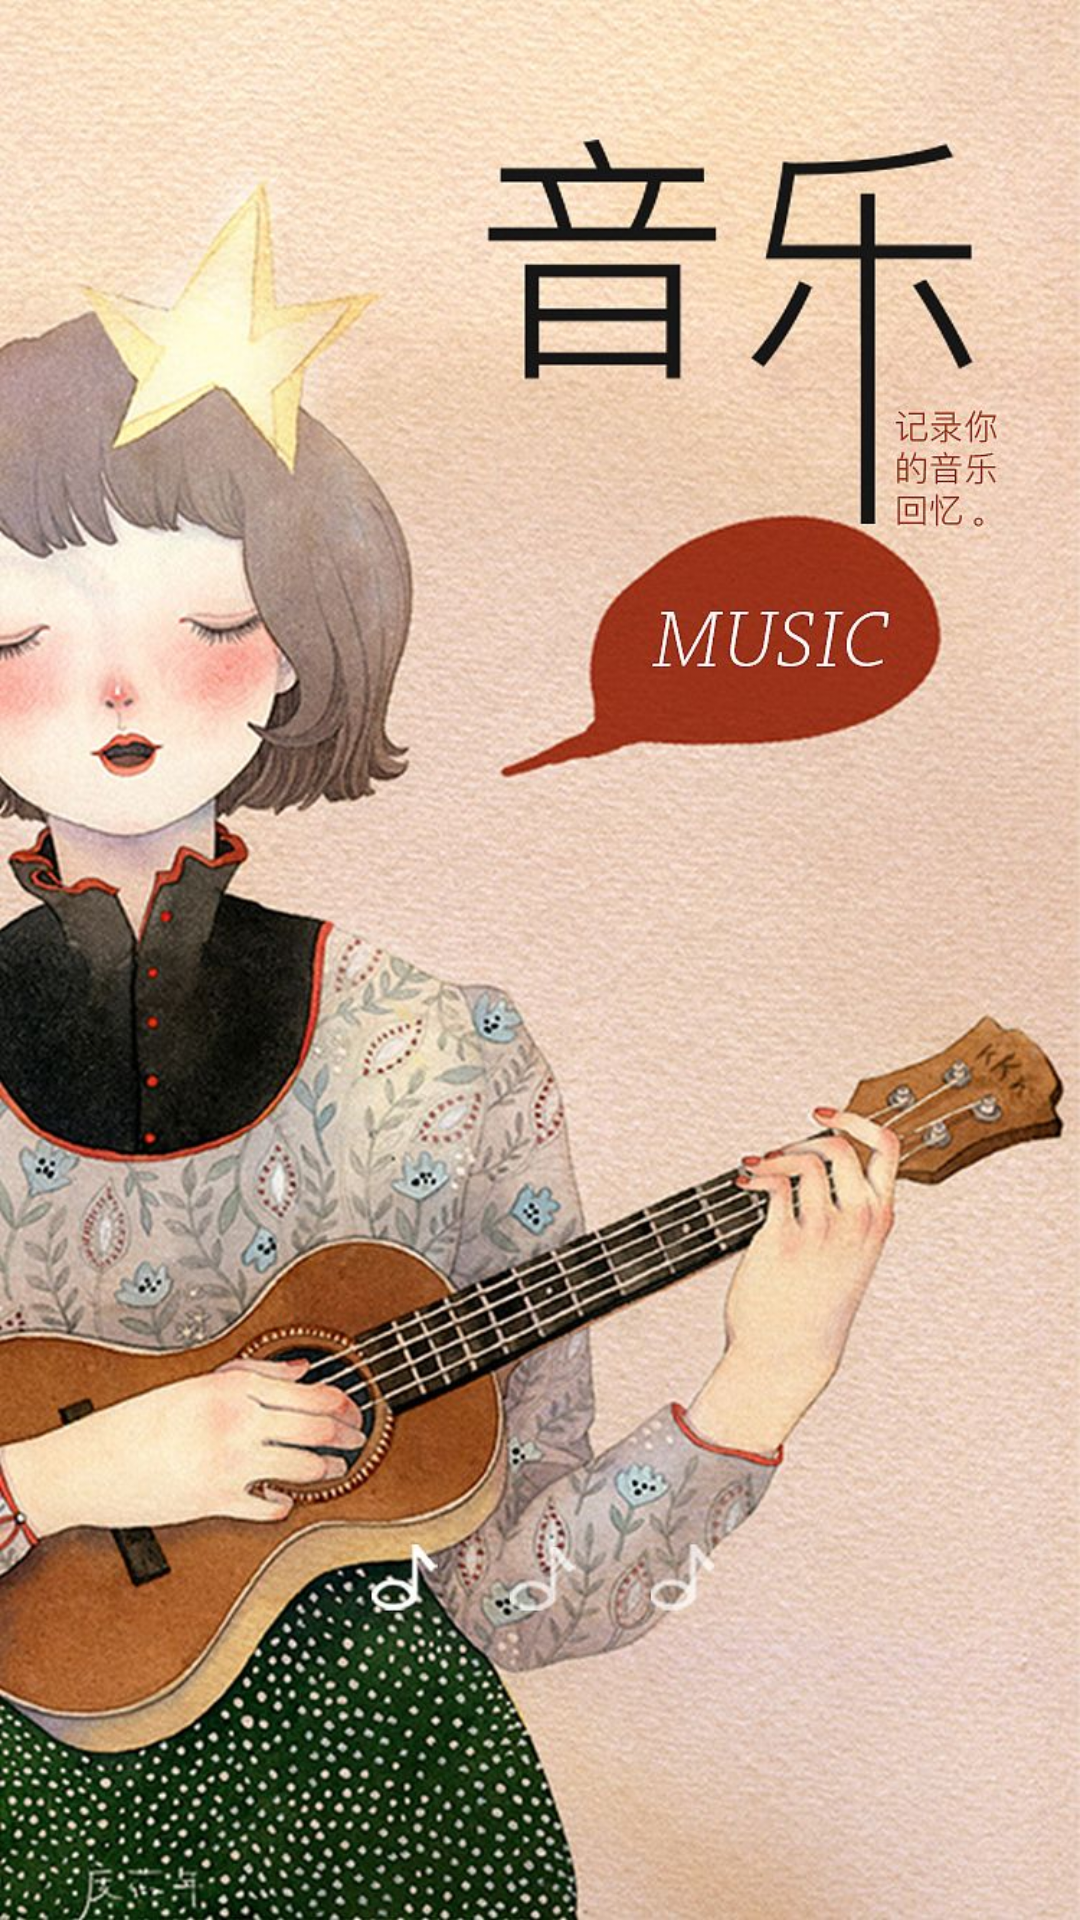

Here is an Android app screen rendered from its layout file. Give the layout XML and the strings, colors and styles it references.
<!-- AndroidManifest.xml: application theme AppTheme -->
<!-- res/layout/layout_splash.xml -->
<?xml version="1.0" encoding="utf-8"?>
<RelativeLayout
    xmlns:android="http://schemas.android.com/apk/res/android"
    android:layout_width="match_parent"
    android:layout_height="match_parent">

    <ImageView
        android:id="@+id/mIvSplash"
        android:scaleType="fitXY"
        android:layout_width="match_parent"
        android:layout_height="match_parent"
        android:src="@drawable/splash"/>
</RelativeLayout>
<!-- resources referenced by this layout -->
<resources>
  <!-- drawable splash: png bitmap (drawable-xhdpi, 204241 bytes) -->
  <style name="AppTheme" parent="Theme.AppCompat.Light.NoActionBar">
          
          <item name="colorPrimary">@color/colorPrimary</item>
          <item name="colorPrimaryDark">@color/colorPrimaryDark</item>
          <item name="colorAccent">@color/colorAccent</item>
      </style>
  <color name="colorPrimary">#393838</color>
  <color name="colorPrimaryDark">#393838</color>
  <color name="colorAccent">#FFFFFF</color>
</resources>
